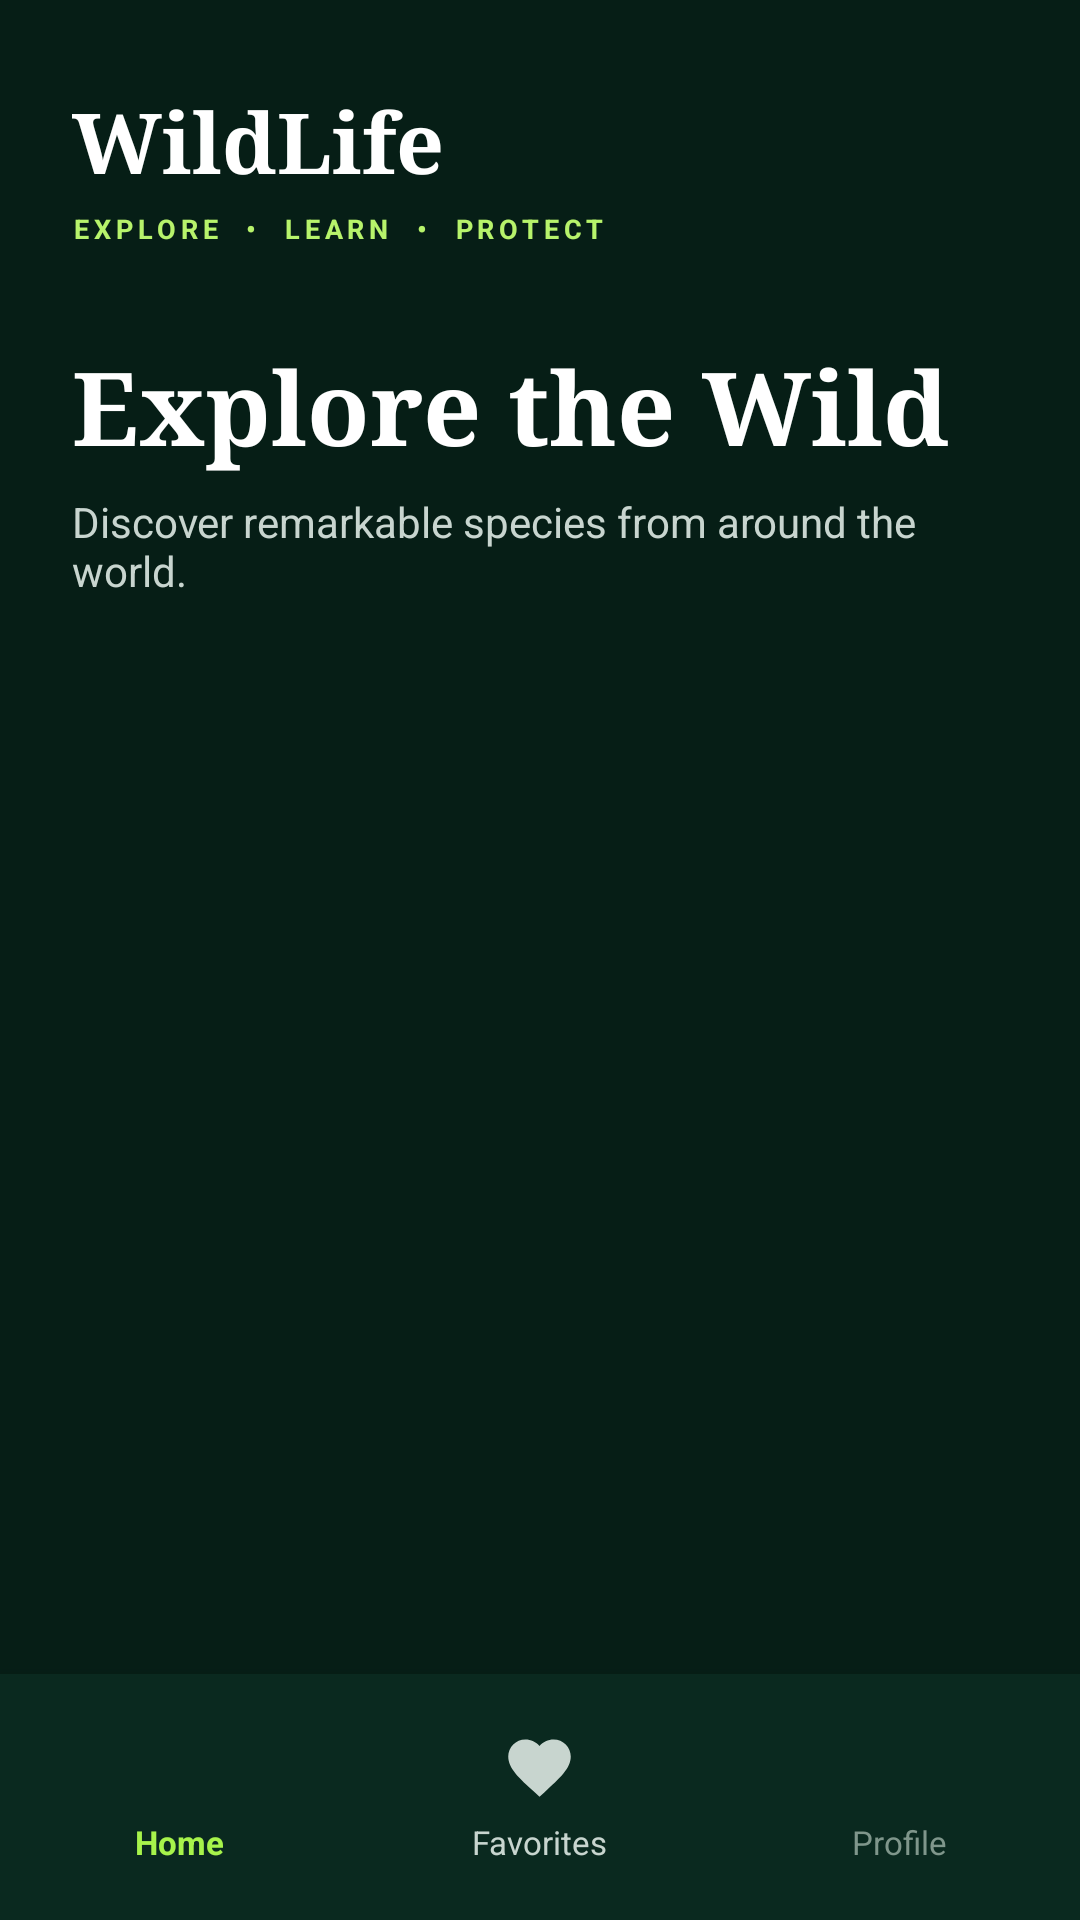

Here is an Android app screen rendered from its layout file. Give the layout XML and the strings, colors and styles it references.
<!-- AndroidManifest.xml: application theme Theme._8141247Assignment2 -->
<!-- res/layout/activity_dashboard.xml -->
<?xml version="1.0" encoding="utf-8"?>
<androidx.constraintlayout.widget.ConstraintLayout
    xmlns:android="http://schemas.android.com/apk/res/android"
    xmlns:app="http://schemas.android.com/apk/res-auto"
    android:layout_width="match_parent"
    android:layout_height="match_parent"
    android:background="#061E16">

    

    <TextView
        android:id="@+id/tvBrand"
        android:layout_width="wrap_content"
        android:layout_height="wrap_content"
        android:layout_marginStart="24dp"
        android:layout_marginTop="28dp"
        android:fontFamily="serif"
        android:text="WildLife"
        android:textColor="#FFFFFF"
        android:textSize="28sp"
        android:textStyle="bold"
        app:layout_constraintStart_toStartOf="parent"
        app:layout_constraintTop_toTopOf="parent" />

    

    <TextView
        android:id="@+id/tvTagline"
        android:layout_width="wrap_content"
        android:layout_height="wrap_content"
        android:layout_marginTop="4dp"
        android:letterSpacing="0.18"
        android:text="EXPLORE  •  LEARN  •  PROTECT"
        android:textColor="#B7F36B"
        android:textSize="9sp"
        android:textStyle="bold"
        app:layout_constraintStart_toStartOf="@id/tvBrand"
        app:layout_constraintTop_toBottomOf="@id/tvBrand" />

    

    <TextView
        android:id="@+id/tvTitle"
        android:layout_width="0dp"
        android:layout_height="wrap_content"
        android:layout_marginStart="24dp"
        android:layout_marginTop="30dp"
        android:layout_marginEnd="24dp"
        android:fontFamily="serif"
        android:text="Explore the Wild"
        android:textColor="#FFFFFF"
        android:textSize="34sp"
        android:textStyle="bold"
        app:layout_constraintEnd_toEndOf="parent"
        app:layout_constraintStart_toStartOf="parent"
        app:layout_constraintTop_toBottomOf="@id/tvTagline" />

    

    <TextView
        android:id="@+id/tvSubtitle"
        android:layout_width="0dp"
        android:layout_height="wrap_content"
        android:layout_marginStart="24dp"
        android:layout_marginTop="6dp"
        android:layout_marginEnd="24dp"
        android:text="Discover remarkable species from around the world."
        android:textColor="#C8D5CF"
        android:textSize="14sp"
        app:layout_constraintEnd_toEndOf="parent"
        app:layout_constraintStart_toStartOf="parent"
        app:layout_constraintTop_toBottomOf="@id/tvTitle" />

    

    <androidx.recyclerview.widget.RecyclerView
        android:id="@+id/recyclerViewAnimals"
        android:layout_width="0dp"
        android:layout_height="0dp"
        android:layout_marginStart="18dp"
        android:layout_marginTop="20dp"
        android:layout_marginEnd="18dp"
        android:clipToPadding="false"
        android:overScrollMode="always"
        android:paddingBottom="24dp"
        android:scrollbars="vertical"
        app:layout_constraintBottom_toTopOf="@id/bottomNavigation"
        app:layout_constraintEnd_toEndOf="parent"
        app:layout_constraintStart_toStartOf="parent"
        app:layout_constraintTop_toBottomOf="@id/tvSubtitle" />

    

    <ProgressBar
        android:id="@+id/progressBarDashboard"
        android:layout_width="42dp"
        android:layout_height="42dp"
        android:indeterminateTint="#A7F34B"
        android:visibility="gone"
        app:layout_constraintBottom_toTopOf="@id/bottomNavigation"
        app:layout_constraintEnd_toEndOf="parent"
        app:layout_constraintStart_toStartOf="parent"
        app:layout_constraintTop_toBottomOf="@id/tvSubtitle" />

    

    <TextView
        android:id="@+id/tvDashboardError"
        android:layout_width="0dp"
        android:layout_height="wrap_content"
        android:layout_marginStart="32dp"
        android:layout_marginEnd="32dp"
        android:gravity="center"
        android:lineSpacingExtra="5dp"
        android:textColor="#C8D5CF"
        android:textSize="15sp"
        android:visibility="gone"
        app:layout_constraintBottom_toTopOf="@id/bottomNavigation"
        app:layout_constraintEnd_toEndOf="parent"
        app:layout_constraintStart_toStartOf="parent"
        app:layout_constraintTop_toBottomOf="@id/tvSubtitle" />


    

    <LinearLayout
        android:id="@+id/bottomNavigation"
        android:layout_width="0dp"
        android:layout_height="82dp"
        android:background="#0A291F"
        android:elevation="12dp"
        android:gravity="center"
        android:orientation="horizontal"
        app:layout_constraintBottom_toBottomOf="parent"
        app:layout_constraintEnd_toEndOf="parent"
        app:layout_constraintStart_toStartOf="parent">


        

        <LinearLayout
            android:id="@+id/navHome"
            android:layout_width="0dp"
            android:layout_height="match_parent"
            android:layout_weight="1"
            android:clickable="true"
            android:focusable="true"
            android:foreground="?attr/selectableItemBackground"
            android:gravity="center"
            android:orientation="vertical">

            <ImageView
                android:id="@+id/ivNavHome"
                android:layout_width="25dp"
                android:layout_height="25dp"
                android:contentDescription="Home"
                android:src="@drawable/ic_home"
                app:tint="#A7F34B" />

            <TextView
                android:id="@+id/tvNavHomeLabel"
                android:layout_width="wrap_content"
                android:layout_height="wrap_content"
                android:layout_marginTop="5dp"
                android:text="Home"
                android:textColor="#A7F34B"
                android:textSize="11sp"
                android:textStyle="bold" />

        </LinearLayout>


        

        <LinearLayout
            android:id="@+id/navFavorites"
            android:layout_width="0dp"
            android:layout_height="match_parent"
            android:layout_weight="1"
            android:clickable="true"
            android:focusable="true"
            android:foreground="?attr/selectableItemBackground"
            android:gravity="center"
            android:orientation="vertical">

            <ImageView
                android:id="@+id/ivNavFavorite"
                android:layout_width="25dp"
                android:layout_height="25dp"
                android:contentDescription="Favorites"
                android:src="@drawable/ic_favorite"
                app:tint="#C8D5CF" />

            <TextView
                android:id="@+id/tvNavFavoriteLabel"
                android:layout_width="wrap_content"
                android:layout_height="wrap_content"
                android:layout_marginTop="5dp"
                android:text="Favorites"
                android:textColor="#C8D5CF"
                android:textSize="11sp" />

        </LinearLayout>


        

        <LinearLayout
            android:id="@+id/navProfile"
            android:layout_width="0dp"
            android:layout_height="match_parent"
            android:layout_weight="1"
            android:gravity="center"
            android:orientation="vertical">

            <ImageView
                android:id="@+id/ivNavProfile"
                android:layout_width="25dp"
                android:layout_height="25dp"
                android:contentDescription="Profile"
                android:src="@drawable/ic_profile"
                app:tint="#7F968B" />

            <TextView
                android:id="@+id/tvNavProfileLabel"
                android:layout_width="wrap_content"
                android:layout_height="wrap_content"
                android:layout_marginTop="5dp"
                android:text="Profile"
                android:textColor="#7F968B"
                android:textSize="11sp" />

        </LinearLayout>

    </LinearLayout>

</androidx.constraintlayout.widget.ConstraintLayout>
<!-- resources referenced by this layout -->
<resources>
  <!-- drawable ic_favorite (drawable) -->
  <?xml version="1.0" encoding="utf-8"?>
  <vector xmlns:android="http://schemas.android.com/apk/res/android"
      android:width="24dp"
      android:height="24dp"
      android:viewportWidth="24"
      android:viewportHeight="24">
  
      <path
          android:fillColor="#FFFFFF"
          android:pathData="M12,21.35l-1.45,-1.32C5.4,15.36 2,12.28 2,8.5 2,5.42 4.42,3 7.5,3c1.74,0 3.41,0.81 4.5,2.09C13.09,3.81 14.76,3 16.5,3 19.58,3 22,5.42 22,8.5c0,3.78 -3.4,6.86 -8.55,11.54z" />
  
  </vector>
  <style name="Theme._8141247Assignment2" parent="Base.Theme._8141247Assignment2" />
  <style name="Base.Theme._8141247Assignment2" parent="Theme.Material3.DayNight.NoActionBar">
          
          
      </style>
</resources>
